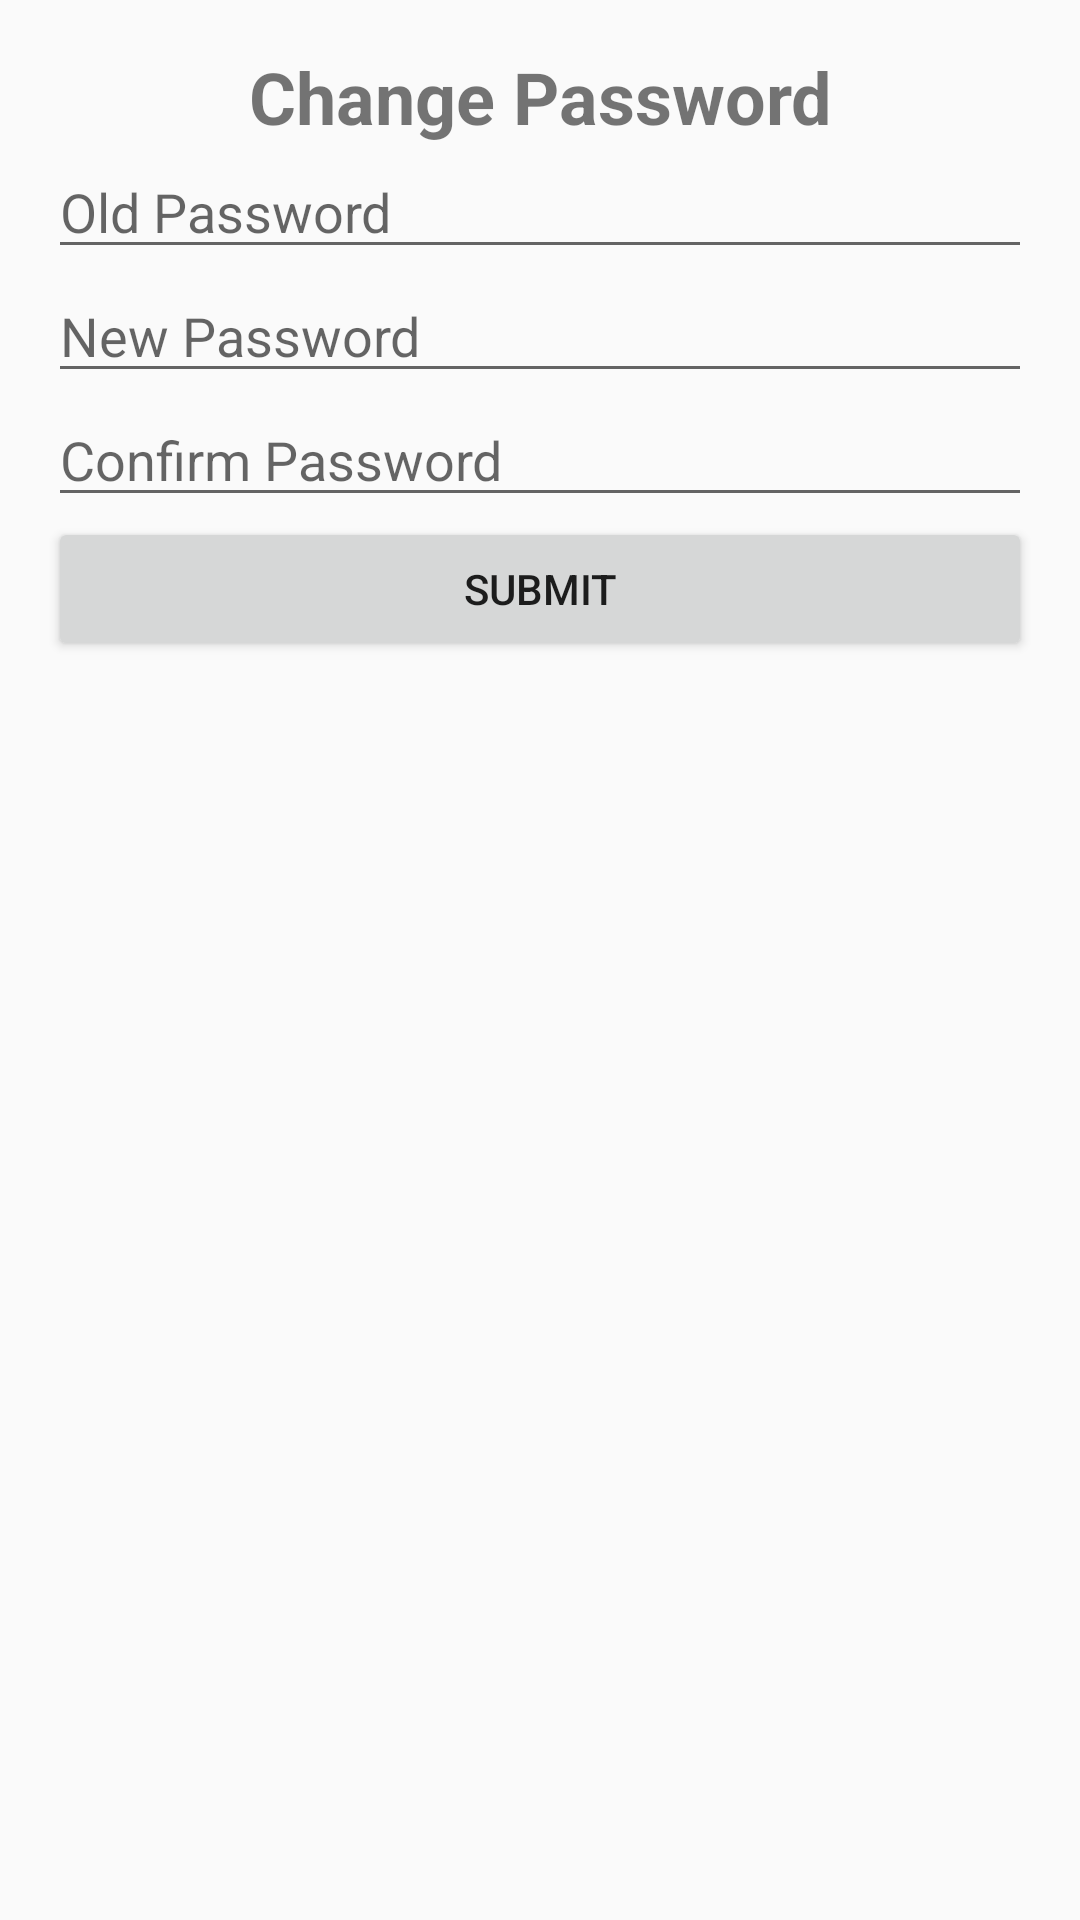

The Android layout XML behind this screen, and the referenced resources:
<!-- AndroidManifest.xml: activity theme AppTheme -->
<!-- res/layout/activity_change_password.xml -->
<?xml version="1.0" encoding="utf-8"?>
<LinearLayout xmlns:android="http://schemas.android.com/apk/res/android"
              android:layout_width="match_parent"
              android:layout_height="match_parent"
              android:orientation="vertical"
              android:padding="16dp">

    <TextView
            android:layout_width="match_parent"
            android:layout_height="wrap_content"
            android:text="Change Password"
            android:textSize="24sp"
            android:textStyle="bold"
            android:gravity="center"/>

    <EditText
            android:id="@+id/old_password_edit_text"
            android:layout_width="match_parent"
            android:layout_height="wrap_content"
            android:hint="Old Password"
            android:inputType="textPassword"/>

    <EditText
            android:id="@+id/new_password_edit_text"
            android:layout_width="match_parent"
            android:layout_height="wrap_content"
            android:hint="New Password"
            android:inputType="textPassword"/>
    <EditText
            android:id="@+id/confirm_password_edit_text"
            android:layout_width="match_parent"
            android:layout_height="wrap_content"
            android:hint="Confirm Password"
            android:inputType="textPassword"/>

    <Button
            android:id="@+id/submit_button"
            android:layout_width="match_parent"
            android:layout_height="wrap_content"
            android:text="Submit"/>

</LinearLayout>
<!-- resources referenced by this layout -->
<resources>
  <style name="AppTheme" parent="Theme.AppCompat.Light.DarkActionBar">
          <item name="colorPrimary">#595959</item>
          <item name="colorPrimaryDark">#303F9F</item>
          <item name="colorAccent">#FF4081</item>
  
      </style>
</resources>
